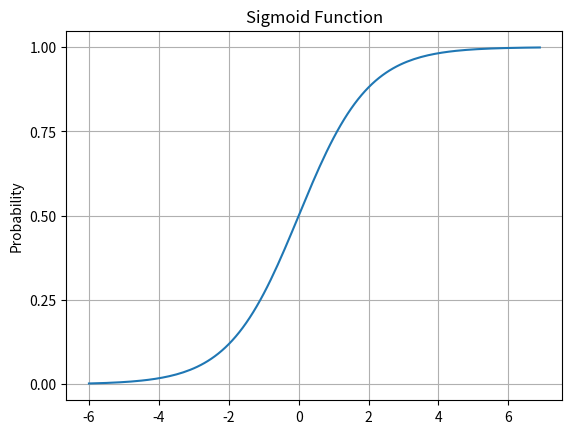

Reproduce this figure in Python. (Note: this script raises an exception after producing the figure.)
import numpy as np
import matplotlib.pyplot as plt


def sigmoid(x):
    return 1 / (1 + np.exp(-x))


sigmoid_v = np.vectorize(sigmoid)  # this allows an array to be processed all at once by the sigmoid function
x_axis = np.arange(-6, 7, 0.1)

plt.plot(x_axis, sigmoid_v(x_axis))
plt.title('Sigmoid Function')
plt.yticks([0, 0.25, 0.5, 0.75, 1.0])
plt.ylabel('Probability')
plt.grid(True)
#plt.show()
plt.style.use('plot_style.txt')
plt.savefig('Ball-Rague-Fig8.14.eps', bbox_inches='tight')
